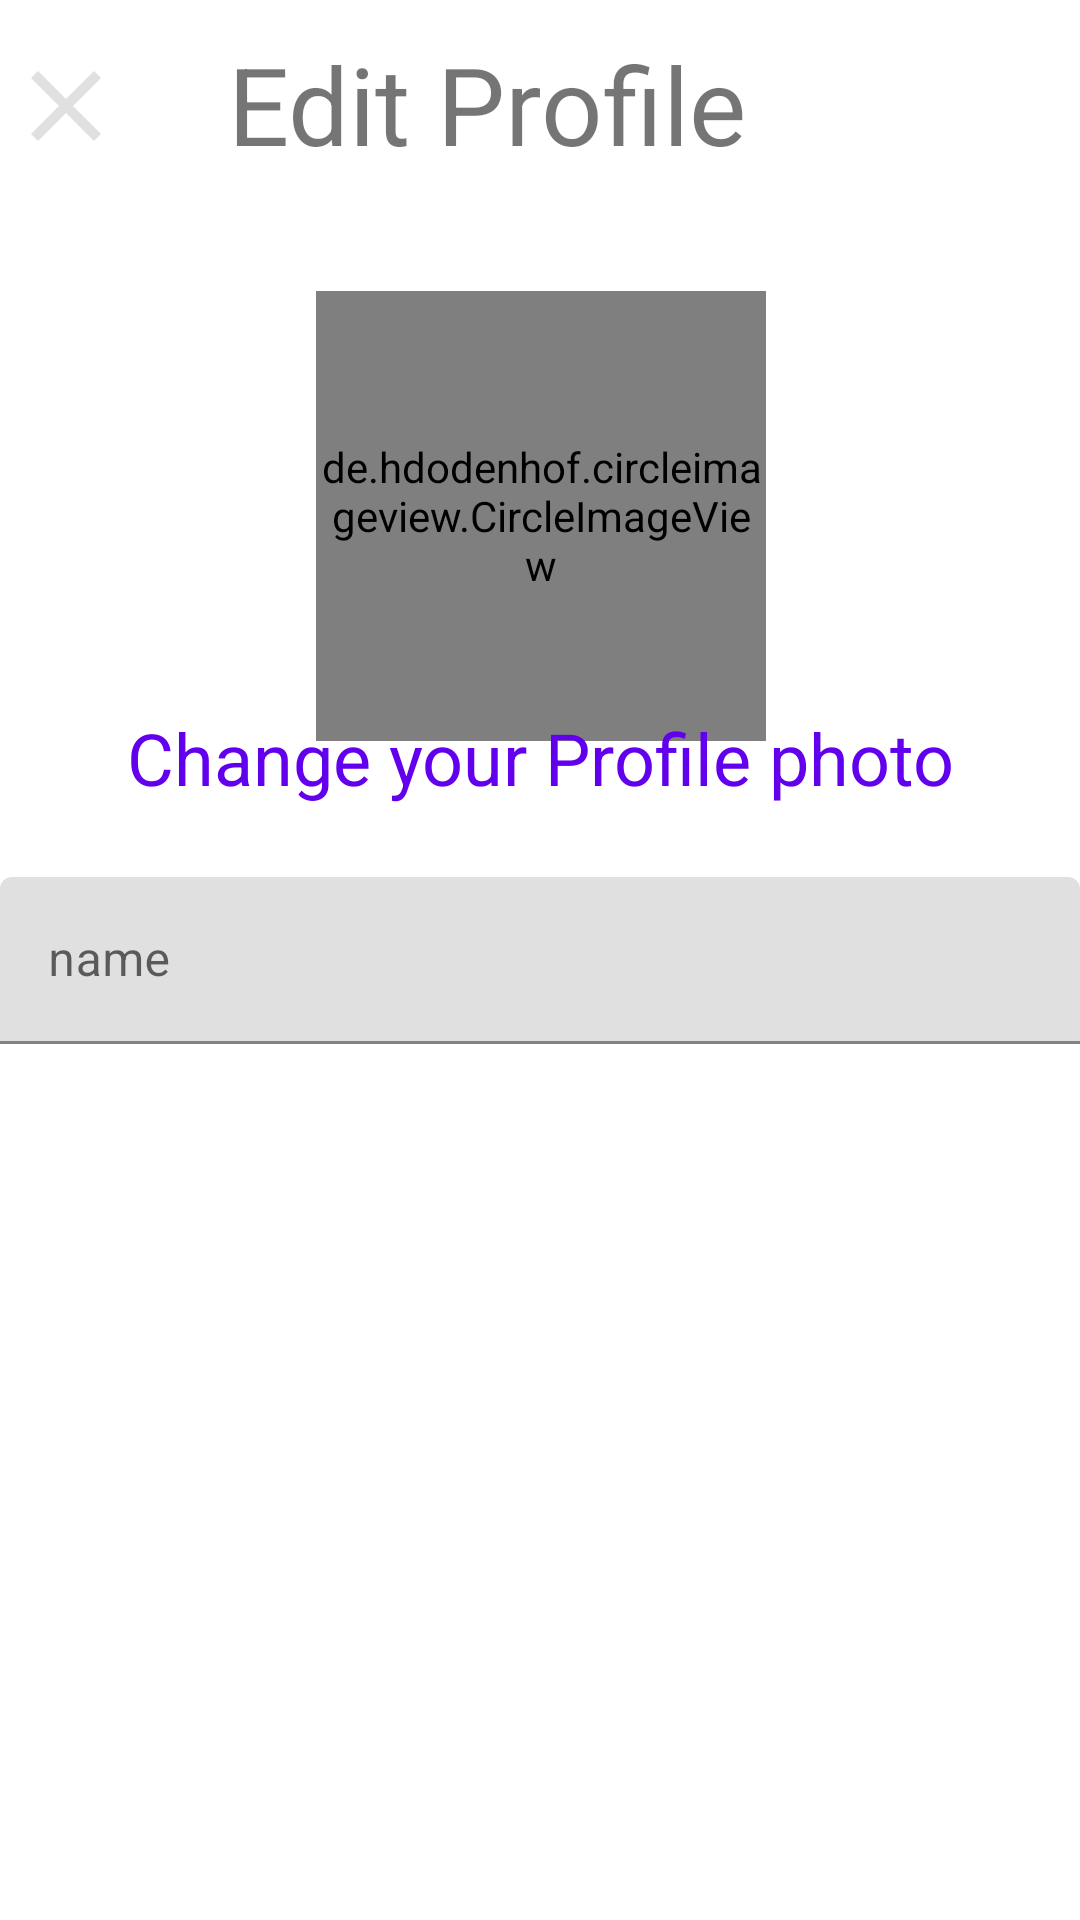

Layout XML and referenced resources for this Android screen:
<!-- AndroidManifest.xml: application theme Theme.PushNotification -->
<!-- res/layout/activity_edit_profile.xml -->
<?xml version="1.0" encoding="utf-8"?>
<androidx.constraintlayout.widget.ConstraintLayout xmlns:android="http://schemas.android.com/apk/res/android"
    xmlns:app="http://schemas.android.com/apk/res-auto"
    xmlns:tools="http://schemas.android.com/tools"
    android:layout_width="match_parent"
    android:layout_height="match_parent"
    tools:context=".activity.EditProfile">

    <androidx.constraintlayout.widget.ConstraintLayout
        android:id="@+id/constraintLayout4"
        android:layout_width="match_parent"
        android:layout_height="65dp"
        android:layout_margin="2dp"
        app:layout_constraintBottom_toBottomOf="parent"
        app:layout_constraintEnd_toEndOf="parent"
        app:layout_constraintStart_toStartOf="parent"
        app:layout_constraintTop_toTopOf="parent"
        app:layout_constraintVertical_bias="0.0">

        <ImageView
            android:id="@+id/imageView12"
            android:layout_width="40dp"
            android:layout_height="40dp"
            android:src="@drawable/ic_baseline_close_24"
            app:layout_constraintBottom_toBottomOf="parent"
            app:layout_constraintEnd_toEndOf="parent"
            app:layout_constraintHorizontal_bias="0.0"
            app:layout_constraintStart_toStartOf="parent"
            app:layout_constraintTop_toTopOf="parent"
            app:layout_constraintVertical_bias="0.533" />

        <ImageView
            android:id="@+id/imageView13"
            android:layout_width="40dp"
            android:layout_height="40dp"
            android:src="@drawable/ic_baseline_check_24"
            app:layout_constraintBottom_toBottomOf="parent"
            app:layout_constraintEnd_toEndOf="parent"
            app:layout_constraintHorizontal_bias="0.997"
            app:layout_constraintStart_toStartOf="parent"
            app:layout_constraintTop_toTopOf="parent"
            app:layout_constraintVertical_bias="0.533" />

        <TextView
            android:id="@+id/textView9"
            android:layout_width="wrap_content"
            android:layout_height="wrap_content"
            android:text="Edit Profile"
            android:textSize="36sp"
            app:layout_constraintBottom_toBottomOf="parent"
            app:layout_constraintEnd_toEndOf="parent"
            app:layout_constraintHorizontal_bias="0.404"
            app:layout_constraintStart_toStartOf="parent"
            app:layout_constraintTop_toTopOf="parent" />
    </androidx.constraintlayout.widget.ConstraintLayout>

    <de.hdodenhof.circleimageview.CircleImageView
        android:id="@+id/imageView14"
        android:layout_width="150dp"
        android:layout_height="150dp"
        android:src="@drawable/ic_baseline_account_circle_24"
        app:layout_constraintBottom_toBottomOf="parent"
        app:layout_constraintEnd_toEndOf="parent"
        app:layout_constraintHorizontal_bias="0.501"
        app:layout_constraintStart_toStartOf="parent"
        app:layout_constraintTop_toTopOf="parent"
        app:layout_constraintVertical_bias="0.198" />

    <TextView
        android:id="@+id/textView10"
        android:layout_width="wrap_content"
        android:layout_height="wrap_content"
        android:text="Change your Profile photo"
        android:textSize="24sp"
        android:textColor="@color/purple_500"
        app:layout_constraintBottom_toBottomOf="parent"
        app:layout_constraintEnd_toEndOf="parent"
        app:layout_constraintHorizontal_bias="0.503"
        app:layout_constraintStart_toStartOf="parent"
        app:layout_constraintTop_toTopOf="parent"
        app:layout_constraintVertical_bias="0.389" />

    <com.google.android.material.textfield.TextInputLayout
        android:layout_width="match_parent"
        android:layout_height="wrap_content"
        app:layout_constraintBottom_toBottomOf="parent"
        app:layout_constraintTop_toTopOf="parent"
        tools:layout_editor_absoluteX="187dp">

        <com.google.android.material.textfield.TextInputEditText
            android:id="@+id/editTextTextPersonName7"
            android:layout_width="match_parent"
            android:layout_height="wrap_content"
            android:hint="name" />
    </com.google.android.material.textfield.TextInputLayout>


    















</androidx.constraintlayout.widget.ConstraintLayout>
<!-- resources referenced by this layout -->
<resources>
  <!-- drawable ic_baseline_close_24 (drawable-v24) -->
  <vector android:height="24dp" android:tint="#E0E0E0"
      android:viewportHeight="24" android:viewportWidth="24"
      android:width="24dp" xmlns:android="http://schemas.android.com/apk/res/android">
      <path android:fillColor="@android:color/black" android:pathData="M19,6.41L17.59,5 12,10.59 6.41,5 5,6.41 10.59,12 5,17.59 6.41,19 12,13.41 17.59,19 19,17.59 13.41,12z"/>
  </vector>
  <style name="Theme.PushNotification" parent="Theme.MaterialComponents.DayNight.NoActionBar">
          
          <item name="colorPrimary">@color/purple_500</item>
          <item name="colorPrimaryVariant">@color/purple_700</item>
          <item name="colorOnPrimary">@color/white</item>
          
          <item name="colorSecondary">@color/teal_200</item>
          <item name="colorSecondaryVariant">@color/teal_700</item>
          <item name="colorOnSecondary">@color/black</item>
          
          <item name="android:statusBarColor" tools:targetApi="l">?attr/colorPrimaryVariant</item>
          
      </style>
  <!-- not gathered from this repository: default colours our renderer supplied (Android Studio template values) -->
  <color name="purple_500">#FF6200EE</color>
  <color name="purple_700">#FF3700B3</color>
  <color name="teal_200">#FF03DAC5</color>
  <color name="teal_700">#FF018786</color>
  <color name="black">#FF000000</color>
  <color name="white">#FFFFFFFF</color>
</resources>
